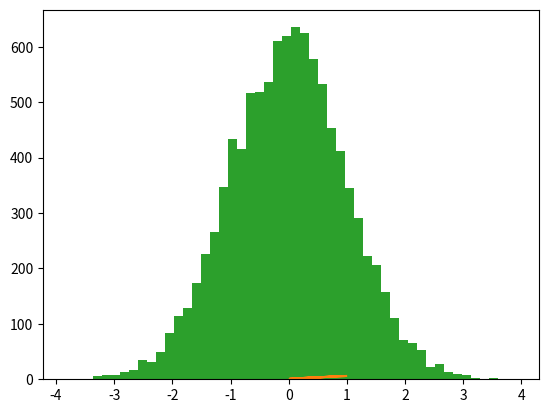

The matplotlib source for this figure: (Note: this script raises an exception after producing the figure.)
# -*- coding: utf-8 -*-
"""
Created on Thu Sep 26 09:42:53 2019

[redacted]
"""

#%%
#10 nombres random entre 0 et 1
from random import random 

x = []
for i in range (10):
    x.append(random())
print (x) #entre 0 et 1
    
    
#%%
#1à nombres random entre 0 et 10
from random import random 

x = []
for i in range (10):
    x.append(10*random()) #entre 0 et 1
print(x)
    

#%%
#transformer le premier code en comprehension de liste 
from random import random

[random() for i in range(10)]


#%%
#transformer le premier code  à partir de numpy
import numpy as np
from random import random

np.random.random(10)


#%%
import numpy as np
import matplotlib.pyplot as plt

x = np.random.random(10)
plt.hist(x)
plt.show() #après manipulation, permet de visualiser (sans le show, on ne peut pas voir le graph)


#%%
#représenter une droite
import numpy as np
import matplotlib.pyplot as plt

x = np.random.random(10)
y = 5*x + 1
plt.plot(x,y) #droite sans point
#plt.squatter(x,y) nuage de points 


#%%
#loi normale 
from random import normalvariate

y_normal = [normalvariate(0,1) for i in range(10000)]
plt.hist(y_normal, bins=50, normed=True)
plt.show()


#%%

import numpy as np
from random import random
import matplotlib.pyplot as plt

#np.random.normal(loc=0.0, scale=1.0, size=None)


#display the histogram of the samples, along with the probability density function
mu, sigma = 0, 0.1 # mean and standard deviation
s = np.random.normal(mu, sigma, 1000)

count, bins, ignored = plt.hist(s, 30, normed=True)
plt.plot(bins, 1/(sigma * np.sqrt(2 * np.pi)) * np.exp( - (bins - mu)**2 / (2 * sigma**2)), linewidth=2, color='r')
plt.show()




